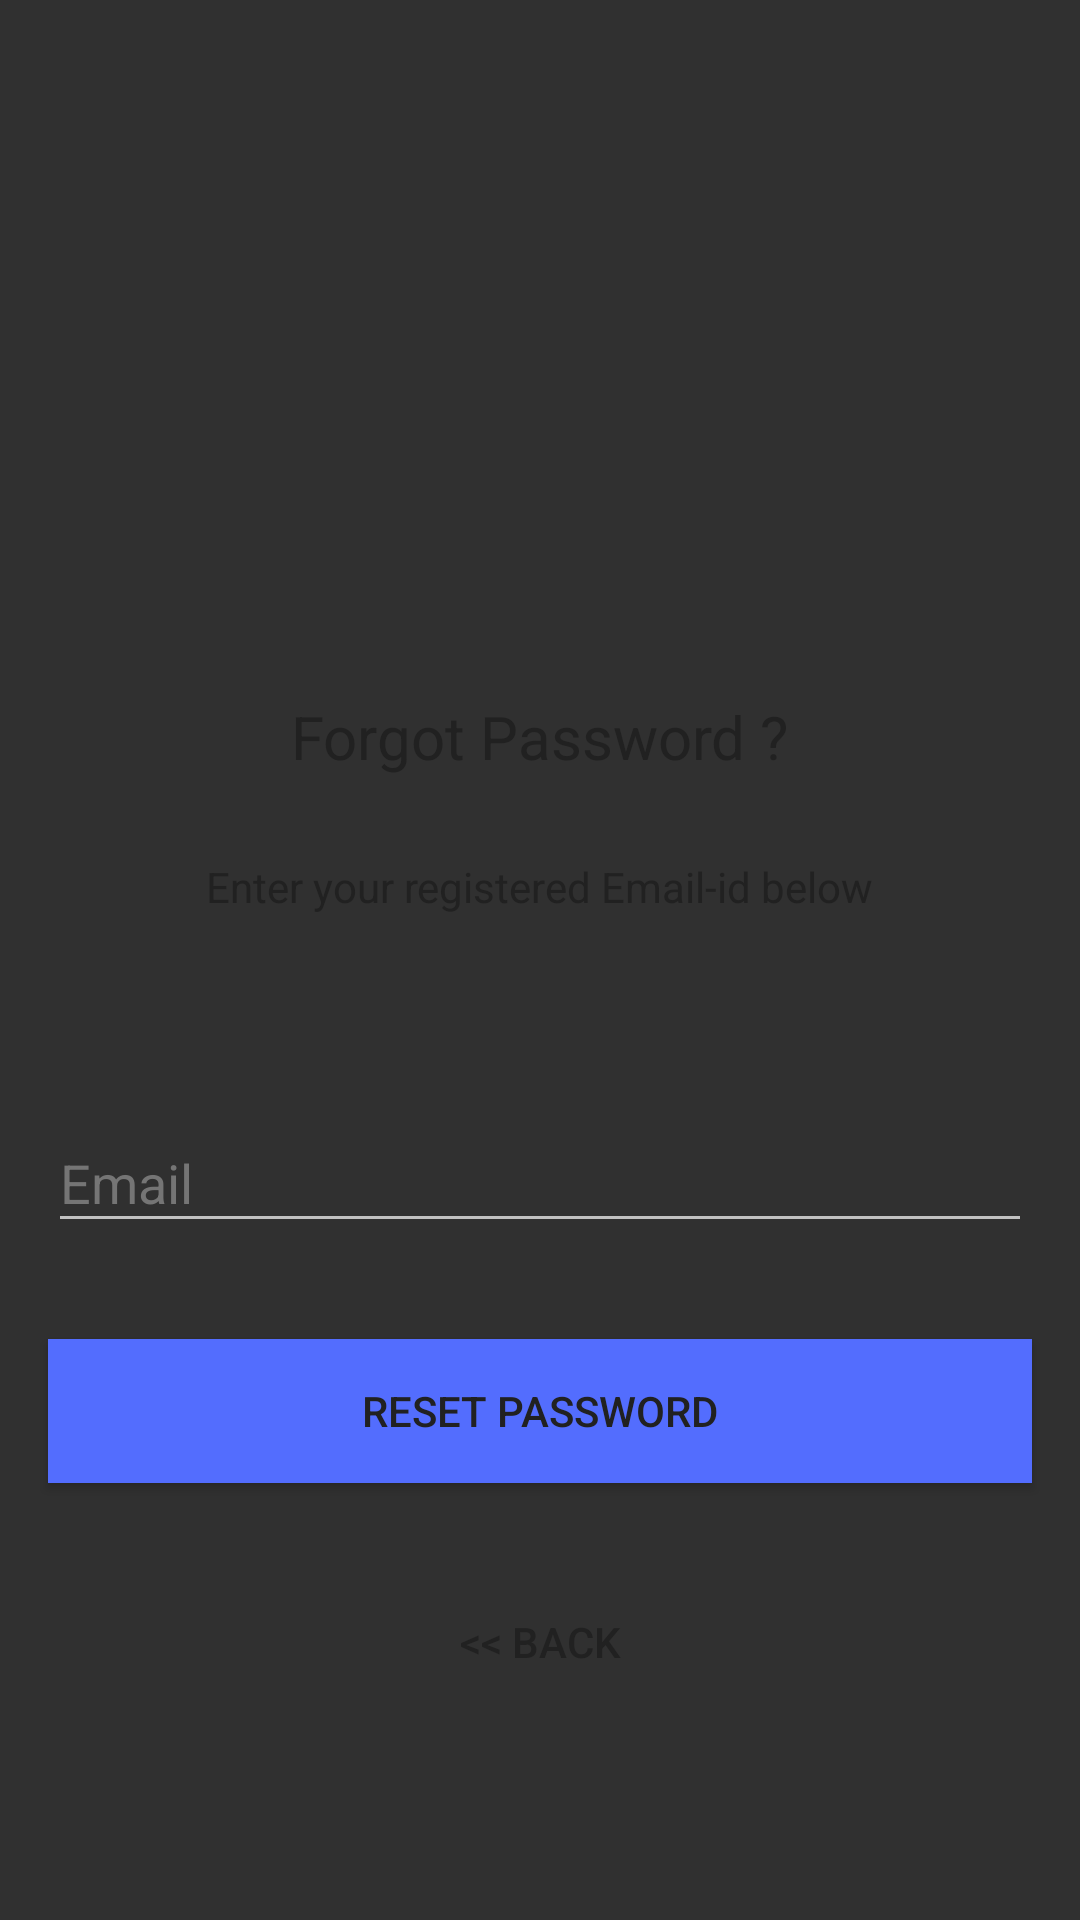

Android layout source for this screen:
<!-- AndroidManifest.xml: application theme AppTheme -->
<!-- res/layout/forgot_password_activity.xml -->
<?xml version="1.0" encoding="utf-8"?>
<ScrollView xmlns:android="http://schemas.android.com/apk/res/android"
    android:layout_width="match_parent"
    android:layout_height="match_parent"
    android:background="@drawable/bg_gradient">

    <RelativeLayout xmlns:android="http://schemas.android.com/apk/res/android"
        xmlns:app="http://schemas.android.com/apk/res-auto"
        xmlns:tools="http://schemas.android.com/tools"
        android:layout_width="match_parent"
        android:layout_height="match_parent"
        >

        <ImageView
            android:id="@+id/frg_imageView"
            android:layout_width="120dp"
            android:layout_height="120dp"

            android:layout_alignParentTop="true"
            android:layout_centerHorizontal="true"
            android:layout_gravity="center"
            android:layout_marginTop="96dp"
            android:background="@null"
            android:contentDescription="@null"
            android:src="@drawable/logomm" />

        <TextView
            android:id="@+id/frg_textView"
            android:layout_width="wrap_content"
            android:layout_height="wrap_content"
            android:layout_below="@id/frg_imageView"
            android:layout_centerHorizontal="true"
            android:layout_gravity="center_horizontal"
            android:layout_marginBottom="16dp"
            android:layout_marginTop="16sp"
            android:text="@string/Forget_Password"
            android:textColor="@color/colorIcons"
            android:textSize="20sp" />

        <TextView
            android:id="@+id/frg_textView2"
            android:layout_width="wrap_content"
            android:layout_height="wrap_content"
            android:layout_below="@id/frg_textView"
            android:layout_centerHorizontal="true"
            android:layout_centerVertical="true"
            android:layout_marginTop="48dp"
            android:background="@null"
            android:gravity="center_horizontal"
            android:paddingTop="20dp"
            android:text="@string/give_id"
            android:textColor="@color/colorIcons"
            android:textSize="14sp" />
        <android.support.design.widget.TextInputLayout
            android:layout_width="match_parent"
            android:layout_height="wrap_content"
            android:id="@+id/input_layout_email3"
            android:layout_below="@+id/frg_textView2"
            android:layout_marginBottom="32dp"
            android:layout_marginLeft="16dp"
            android:layout_marginRight="16dp"
            >

            <EditText
                android:id="@+id/frg_email"
                android:layout_width="match_parent"
                android:layout_height="wrap_content"

                android:layout_alignParentStart="true"
                android:textColorLink="@color/colorAccent"
                android:hint="@string/hint_email"
                android:inputType="textEmailAddress"
                android:textColor="@color/colorPrimaryText" />
        </android.support.design.widget.TextInputLayout>

        <Button
            android:id="@+id/btn_reset"
            android:layout_width="match_parent"
            android:layout_height="wrap_content"
            android:layout_below="@+id/input_layout_email3"
            android:layout_centerHorizontal="true"
            android:layout_marginLeft="16dp"
            android:layout_marginRight="16dp"
            android:background="@color/colorAccent"
            android:text="@string/btn_reset"
            android:textColor="@color/colorIcons"
            android:textColorLink="@color/colorPrimaryDark" />

        <Button
            android:id="@+id/btn_back"
            android:layout_width="wrap_content"
            android:layout_height="wrap_content"
            android:layout_alignParentBottom="true"
            android:layout_below="@id/btn_reset"
            android:layout_centerHorizontal="true"
            android:layout_marginBottom="29dp"
            android:background="@null"
            android:text="@string/btn_back"
            android:textColor="@color/colorPrimaryText"
            android:textColorLink="@color/colorPrimaryDark" />
    </RelativeLayout>
</ScrollView>
<!-- resources referenced by this layout -->
<resources>
  <color name="colorAccent">#536DFE</color>
  <color name="colorIcons">#212121</color>
  <color name="colorPrimaryDark">#616161</color>
  <color name="colorPrimaryText">#212121</color>
  <string name="Forget_Password">Forgot Password ?</string>
  <string name="btn_back">&lt;&lt; Back</string>
  <string name="btn_reset">"Reset Password"</string>
  <string name="give_id">"Enter your registered Email-id below"</string>
  <string name="hint_email">Email</string>
  <style name="AppTheme" parent="Theme.AppCompat.NoActionBar">
          
          <item name="colorPrimary">@color/colorPrimary</item>
          <item name="colorPrimaryDark">@color/colorPrimaryDark</item>
          <item name="colorAccent">@color/colorAccent</item>
          <item name="android:textColorHint">@color/colorSecondaryText</item>"
      </style>
  <color name="colorPrimary">#9E9E9E</color>
  <color name="colorSecondaryText">#757575</color>
</resources>
